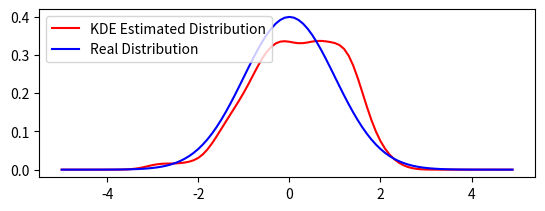

The script that saved this image:
import numpy as np
import matplotlib.pyplot as plt


def kde(samples, h):
    """
    Estimates the density from the samples using Kernel Density Estimation
    :param samples: DxN matrix of data points
    :param h: (half) window size/radius of kernel
    :return:
        est_density: estimated density in the range of [-5,5]
    """
    # Compute the number of samples created
    n = len(samples)

    # Create a linearly spaced vector
    pos = np.arange(-5, 5.0, 0.1)

    # Estimate the density from the samples using a kernel density estimator
    norm = np.sqrt(2 * np.pi) * h * n
    res = np.sum(np.exp(-(pos[np.newaxis, :] - samples[:, np.newaxis]) ** 2 / (2 * h ** 2)), axis=0) / norm

    # Form the output variable
    est_density = np.stack((pos, res), axis=1)

    return est_density


def gauss1D(m, v, N, w):
    """
    Computes the Normal distribution from the samples.
    :param m: Sample mean.
    :param v: Sample variance.
    :param N: Number of sample datapoints.
    :param w: One sided range of sample datapoints.
    :return:
        real_density: Normal distribution obtained from the sample datapoints.
    """
    pos = np.arange(-w, w - w / N, 2 * w / N)
    insE = -0.5 * ((pos - m) / v) ** 2
    norm = 1 / (v * np.sqrt(2 * np.pi))
    res = norm * np.exp(insE)
    real_density = np.stack((pos, res), axis=1)
    return real_density


# Get the parameter
h = 0.3

# Produce the random samples
samples = np.random.normal(0, 1, 100)

# Compute the original normal distribution
real_density = gauss1D(0, 1, 100, 5)

# Estimate the probability density using the KDE
est_density = kde(samples, h)

# plot results
plt.subplot(2, 1, 1)
plt.plot(est_density[:, 0], est_density[:, 1], 'r', linewidth=1.5, label='KDE Estimated Distribution')
plt.plot(real_density[:, 0], real_density[:, 1], 'b', linewidth=1.5, label='Real Distribution')
plt.legend()
plt.show()
